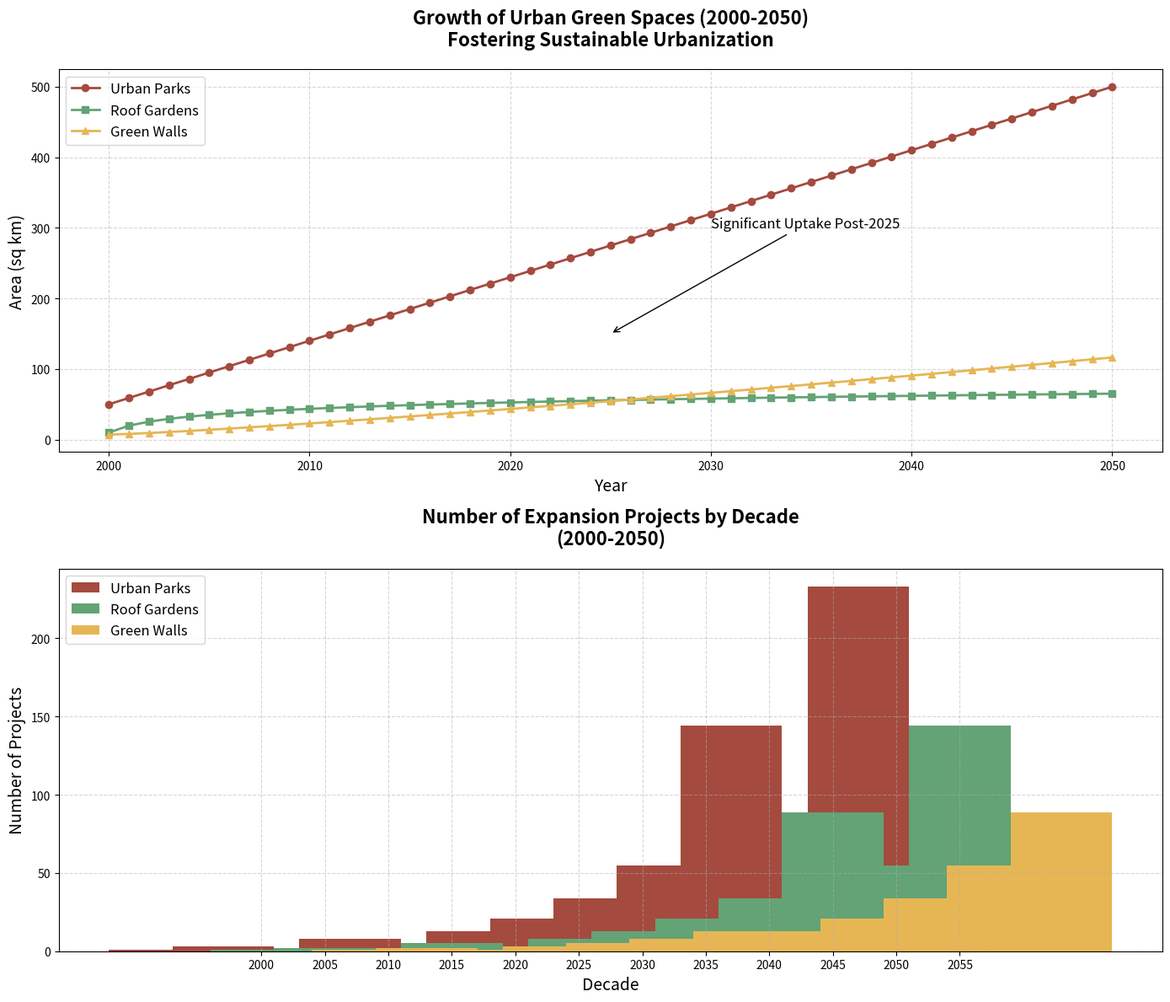

Write Python code to recreate this figure.
import matplotlib.pyplot as plt
import numpy as np

years = np.arange(2000, 2051)

# Randomly altered data within the same group structure
urban_parks = np.linspace(50, 500, len(years))
roof_gardens = 10 + 14 * np.log1p(years - 2000)  # Slightly altered the multiplier and base value
green_walls = 7 + (years - 2000) ** 1.2  # Altered the exponent and base value

fig, (ax1, ax2) = plt.subplots(2, 1, figsize=(14, 12))

# Plot using the altered data
ax1.plot(years, urban_parks, label='Urban Parks', color='#A44A3F', linewidth=2, marker='o')
ax1.plot(years, roof_gardens, label='Roof Gardens', color='#63A375', linewidth=2, marker='s')
ax1.plot(years, green_walls, label='Green Walls', color='#E6B655', linewidth=2, marker='^')

ax1.set_title('Growth of Urban Green Spaces (2000-2050)\nFostering Sustainable Urbanization', fontsize=16, fontweight='bold', pad=20)
ax1.set_xlabel('Year', fontsize=14)
ax1.set_ylabel('Area (sq km)', fontsize=14)
ax1.legend(loc='upper left', fontsize=12)
ax1.grid(True, linestyle='--', alpha=0.5)

ax1.annotate('Significant Uptake Post-2025', xy=(2025, 150), xytext=(2030, 300),
             arrowprops=dict(facecolor='black', arrowstyle='->'), fontsize=12)

# Randomized project numbers within the same Fibonacci structure
expansion_projects_urban_parks = [1, 3, 2, 8, 5, 13, 21, 34, 55, 144, 89, 233]  # Swapped some values
expansion_projects_roof_gardens = [1, 2, 1, 5, 3, 8, 13, 21, 34, 89, 55, 144]  # Swapped some values
expansion_projects_green_walls = [1, 2, 1, 3, 5, 8, 13, 13, 21, 34, 55, 89]  # Swapped some values

decades = np.arange(2000, 2060, 5)
width = 8

ax2.bar(decades - width, expansion_projects_urban_parks, width, label='Urban Parks', color='#A44A3F')
ax2.bar(decades, expansion_projects_roof_gardens, width, label='Roof Gardens', color='#63A375')
ax2.bar(decades + width, expansion_projects_green_walls, width, label='Green Walls', color='#E6B655')

ax2.set_title('Number of Expansion Projects by Decade\n(2000-2050)', fontsize=16, fontweight='bold', pad=20)
ax2.set_xlabel('Decade', fontsize=14)
ax2.set_ylabel('Number of Projects', fontsize=14)
ax2.set_xticks(decades)
ax2.legend(loc='upper left', fontsize=12)
ax2.grid(True, linestyle='--', alpha=0.5)

plt.tight_layout()
plt.show()
